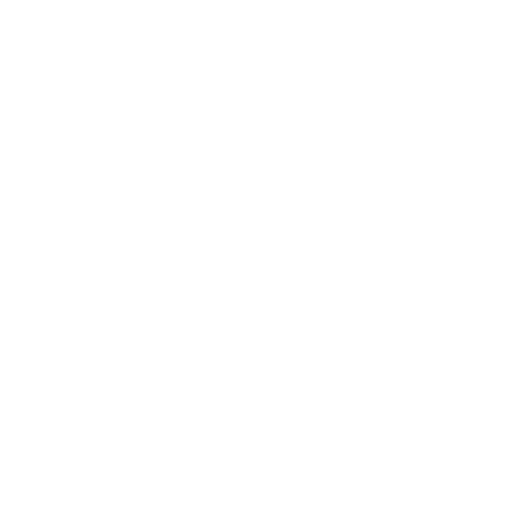
t = 0.00 s
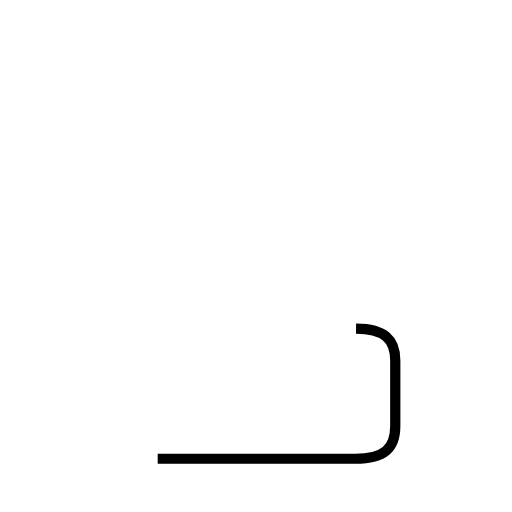
t = 1.12 s
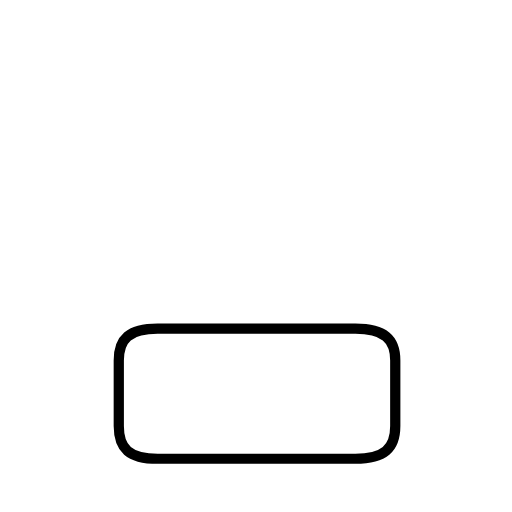
t = 2.23 s
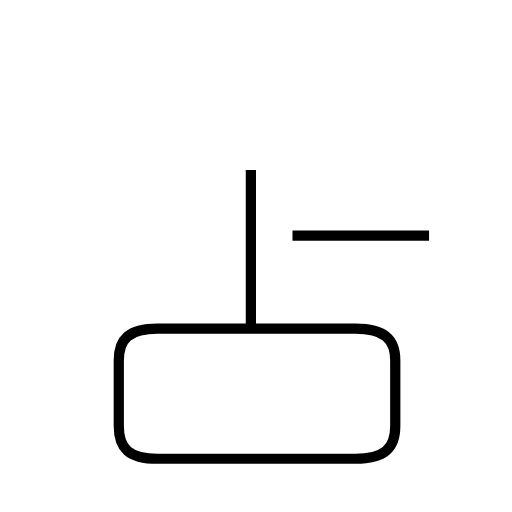
t = 3.10 s
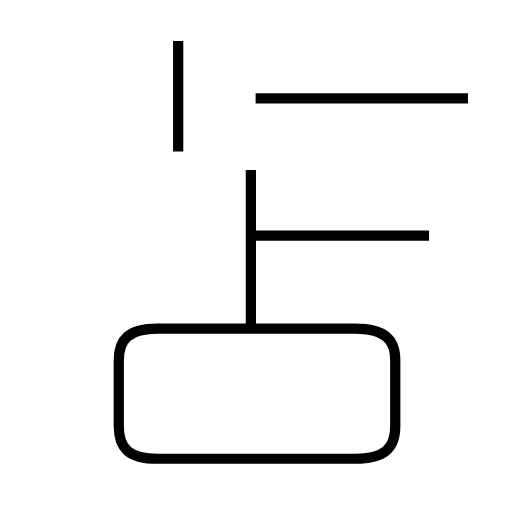
t = 4.18 s
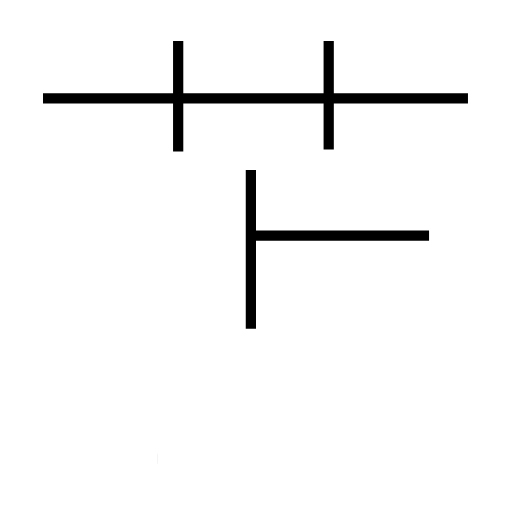
t = 5.12 s

The animated SVG that drew these frames (rendered in a browser with its animation timeline set to each time). Animation: 6 SMIL elements (animate=6); one cycle of 5.12 s.

<?xml version='1.0' encoding='utf-8'?>
<svg viewBox="0.0 -6.0 50.0 50.0" version="1.1" xmlns="http://www.w3.org/2000/svg"><rect x="-1000" y="-1000" width="2000" height="2000" stroke="white" fill="white" /><g style="fill:none;stroke:#000000;stroke-width:1"><path d="M 15.4 0.8 L 34.7 0.8 C 37.5 0.8 38.6 -0.2 38.6 -2.4 L 38.6 -8.8 C 38.6 -10.9 37.5 -11.9 34.7 -11.9 L 15.4 -11.9 C 12.6 -11.9 11.6 -10.9 11.6 -8.8 L 11.6 -2.4 C 11.6 -0.2 12.6 0.8 15.4 0.8 Z " transform="translate(0.0 38.0)" stroke-dasharray="74.4289178679257" stroke-dashoffset="74.4289178679257"><animate attributeName="stroke-dashoffset" from="74.4289178679257" to="0" dur="2.232867536037771s" begin="0s; anim_end.end" fill="freeze" id="anim0" /></path><path d="M 24.5 -11.9 L 24.5 -27.4 " transform="translate(0.0 38.0)" stroke-dasharray="15.499999999999998" stroke-dashoffset="15.499999999999998"><animate attributeName="stroke-dashoffset" from="15.499999999999998" to="0" dur="0.4649999999999999s" begin="anim0.end" fill="freeze" id="anim1" /></path><path d="M 41.9 -21.0 L 24.1 -21.0 " transform="translate(0.0 38.0)" stroke-dasharray="17.799999999999997" stroke-dashoffset="17.799999999999997"><animate attributeName="stroke-dashoffset" from="17.799999999999997" to="0" dur="0.5339999999999999s" begin="anim1.end" fill="freeze" id="anim2" /></path><path d="M 17.4 -29.2 L 17.4 -40.0 " transform="translate(0.0 38.0)" stroke-dasharray="10.8" stroke-dashoffset="10.8"><animate attributeName="stroke-dashoffset" from="10.8" to="0" dur="0.324s" begin="anim2.end" fill="freeze" id="anim3" /></path><path d="M 45.7 -34.4 L 4.2 -34.4 " transform="translate(0.0 38.0)" stroke-dasharray="41.5" stroke-dashoffset="41.5"><animate attributeName="stroke-dashoffset" from="41.5" to="0" dur="1.2449999999999999s" begin="anim3.end" fill="freeze" id="anim4" /></path><path d="M 32.1 -29.4 L 32.1 -40.0" transform="translate(0.0 38.0)" stroke-dasharray="10.600000000000001" stroke-dashoffset="10.600000000000001"><animate attributeName="stroke-dashoffset" from="10.600000000000001" to="0" dur="0.318s" begin="anim4.end" fill="freeze" id="anim_end" /></path></g></svg>
